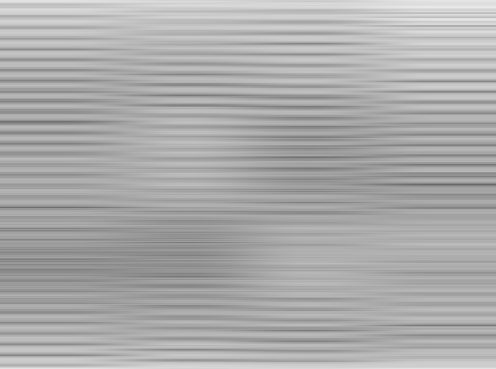

The data file committed next to this chart (first rows):
XPOS, STRATEG, TIME, DACVAL, OFFSET, D[0], D[1], D[2], D[3], D[4], D[5], D[6], D[7], D[8], D[9], D[10], D[11], D[12], D[13], D[14], D[15], D[16], D[17], D[18]
0, 5, 154657, 0, 6, 24832, 24832, 25088, 23884, 23284, 21952, 22644, 22036, 20864, 21152, 19760, 20528, 19408, 17296, 18884, 21644, 23484, 20596, 20808
0, 5, 214047, 0, 6, 9168, 9168, 9936, 11760, 13900, 14276, 11040, 11136, 12048, 8436, 6844, 9444, 9852, 11964, 11768, 9992, 11120, 9560, 5540
0, 6, 402481, 0, 7, 20380, 20380, 18324, 15508, 15040, 18156, 20468, 21864, 18548, 17552, 16988, 14624, 14448, 15624, 14344, 14480, 12096, 9016, 11176
0, 6, 461202, 0, 7, 32764, 32764, 32764, 32764, 32764, 32764, 32764, 32764, 32764, 32764, 32764, 32764, 32764, 32764, 32764, 32764, 32764, 32764, 32764
